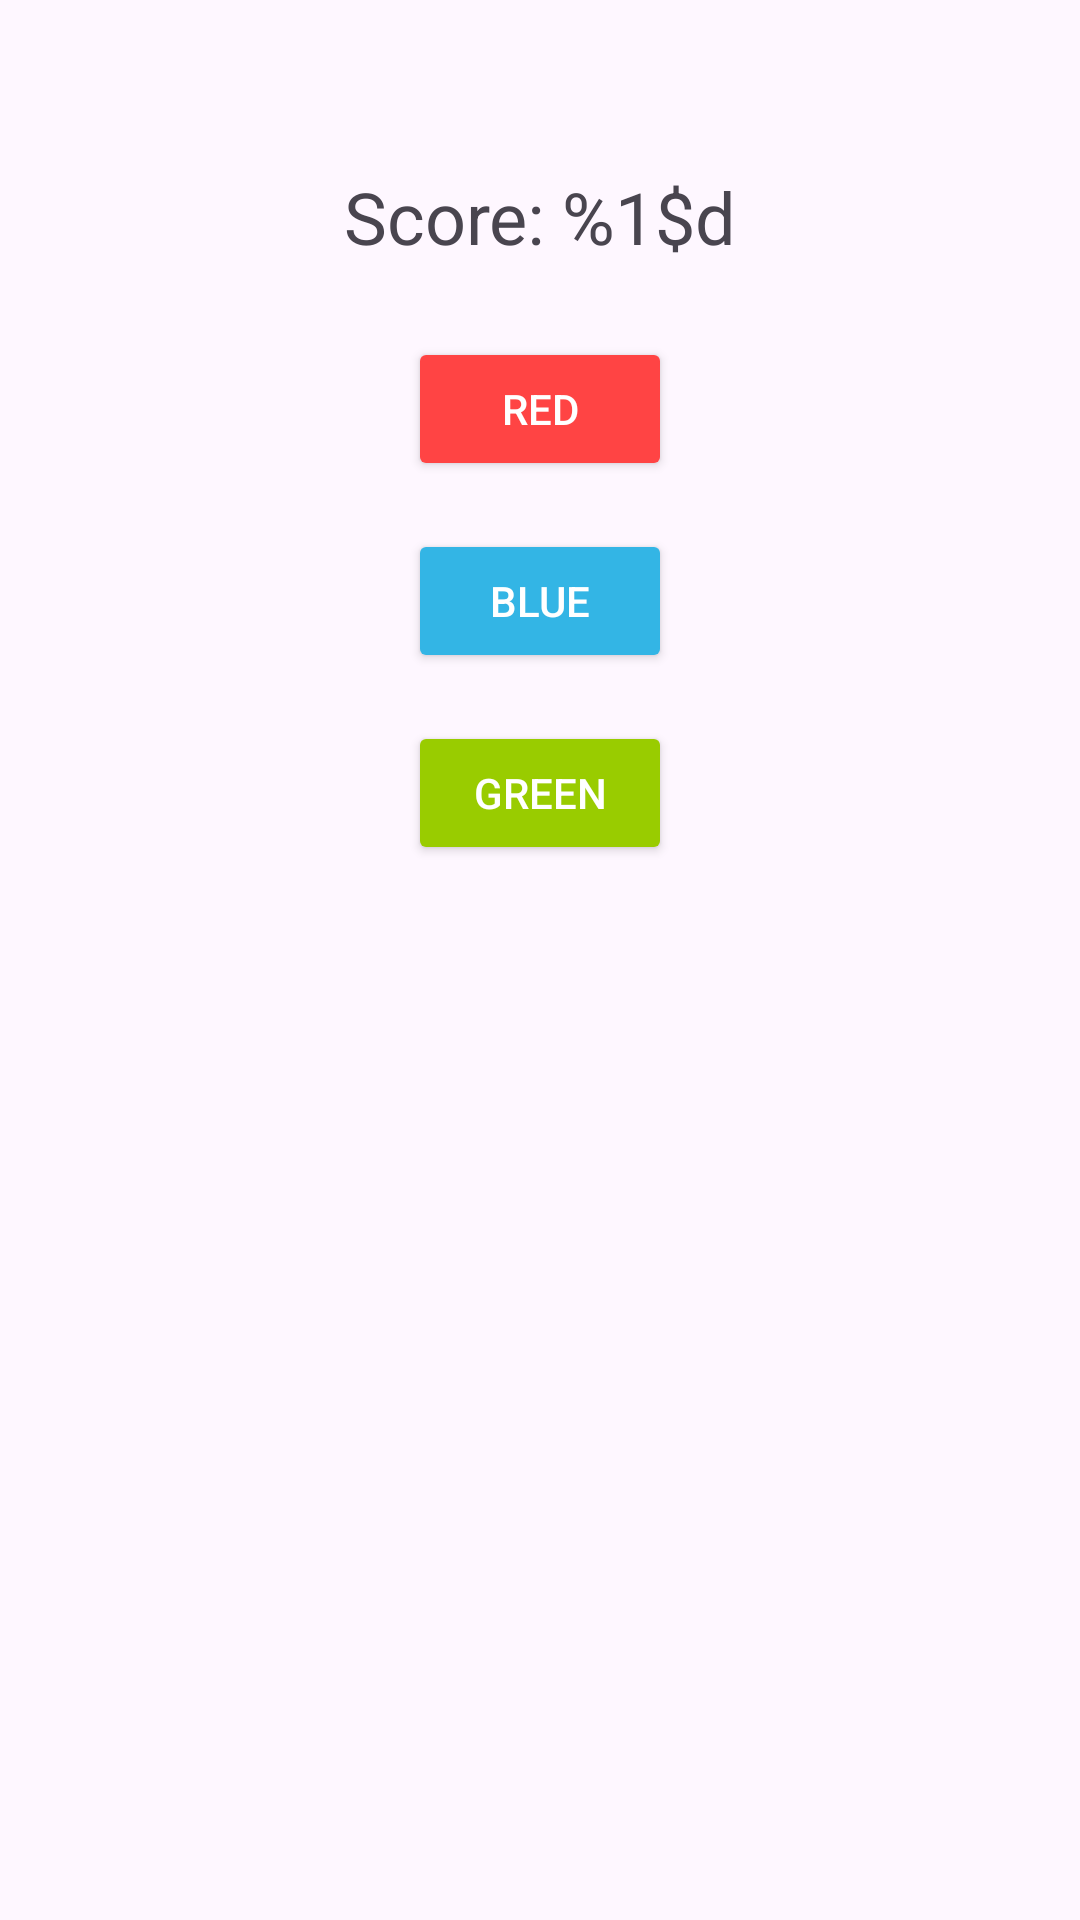

The Android layout XML behind this screen, and the referenced resources:
<!-- AndroidManifest.xml: application theme Theme.TheContestGame -->
<!-- res/layout/activity_main_alt.xml -->
<?xml version="1.0" encoding="utf-8"?>
<androidx.constraintlayout.widget.ConstraintLayout xmlns:android="http://schemas.android.com/apk/res/android"
    xmlns:app="http://schemas.android.com/apk/res-auto"
    android:layout_width="match_parent"
    android:layout_height="match_parent"
    android:padding="24dp">

    <TextView
        android:id="@+id/scoreTextAlt"
        android:layout_width="wrap_content"
        android:layout_height="wrap_content"
        android:text="@string/score_label"
        android:textSize="24sp"
        app:layout_constraintTop_toTopOf="parent"
        app:layout_constraintStart_toStartOf="parent"
        app:layout_constraintEnd_toEndOf="parent"
        android:layout_marginTop="32dp" />

    <Button
        android:id="@+id/buttonRedAlt"
        android:layout_width="wrap_content"
        android:layout_height="wrap_content"
        android:text="@string/red_button"
        android:backgroundTint="@android:color/holo_red_light"
        android:textColor="@android:color/white"
        app:layout_constraintTop_toBottomOf="@id/scoreTextAlt"
        app:layout_constraintStart_toStartOf="parent"
        app:layout_constraintEnd_toEndOf="parent"
        android:layout_marginTop="24dp" />

    <Button
        android:id="@+id/buttonBlueAlt"
        android:layout_width="wrap_content"
        android:layout_height="wrap_content"
        android:text="@string/blue_button"
        android:backgroundTint="@android:color/holo_blue_light"
        android:textColor="@android:color/white"
        app:layout_constraintTop_toBottomOf="@id/buttonRedAlt"
        app:layout_constraintStart_toStartOf="parent"
        app:layout_constraintEnd_toEndOf="parent"
        android:layout_marginTop="16dp" />

    <Button
        android:id="@+id/buttonGreenAlt"
        android:layout_width="wrap_content"
        android:layout_height="wrap_content"
        android:text="@string/green_button"
        android:backgroundTint="@android:color/holo_green_light"
        android:textColor="@android:color/white"
        app:layout_constraintTop_toBottomOf="@id/buttonBlueAlt"
        app:layout_constraintStart_toStartOf="parent"
        app:layout_constraintEnd_toEndOf="parent"
        android:layout_marginTop="16dp" />

</androidx.constraintlayout.widget.ConstraintLayout>
<!-- resources referenced by this layout -->
<resources>
  <string name="blue_button">Blue</string>
  <string name="green_button">Green</string>
  <string name="red_button">Red</string>
  <string name="score_label">Score: %1$d</string>
  <style name="Theme.TheContestGame" parent="Base.Theme.TheContestGame" />
  <style name="Base.Theme.TheContestGame" parent="Theme.Material3.DayNight.NoActionBar">
          
          
      </style>
</resources>
